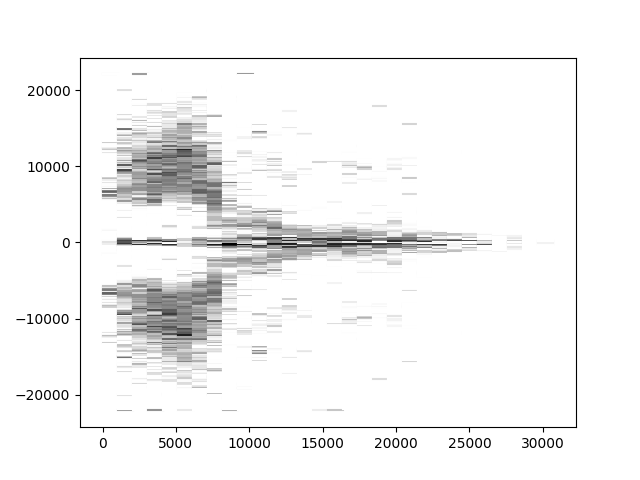

The table this chart was drawn from, first rows:
onset, duration, sample_rate, amplitude, phase, frequency, decay
0, 1024, 44100, 0.0001988, 2.092, -438.6, -24.82
0, 1024, 44100, 0.0002023, 1.943, -378.9, -11.95
0, 1024, 44100, 0.002883, 0.9698, -39.07, -87.14
0, 1024, 44100, 0.002883, -0.9698, 39.07, -87.14
0, 1024, 44100, 0.0002023, -1.943, 378.9, -11.95
0, 1024, 44100, 0.0001988, -2.092, 438.6, -24.82
0, 1024, 44100, 0.0001079, -1.46, 1150, -13.75
0, 1024, 44100, 8.462567822177218e-05, -1.836, 1237, -14.65
0, 1024, 44100, 3.528013576830549e-05, 1.845, 1807, -3.419
0, 1024, 44100, 4.052562322124696e-05, -0.8054, 2331, -26.23
0, 1024, 44100, 9.169438932328472e-05, -2.821, 2736, -41.34
0, 1024, 44100, 0.0002162, 1.881, 3038, -52.54
0, 1024, 44100, 0.0004693, -0.02938, 3206, -116.2
0, 1024, 44100, 8.604316941502586e-05, 0.213, 3502, -40.71
0, 1024, 44100, 0.0001742, -0.4381, 3714, -80.94
0, 1024, 44100, 6.427133470351487e-05, 0.3576, 4182, -32.76
0, 1024, 44100, 8.829869129385533e-05, -0.6871, 4338, -44.19
0, 1024, 44100, 2.681755009746709e-05, -2.996, 4529, -3.545
0, 1024, 44100, 0.0001227, 1.201, 4714, -10.39
0, 1024, 44100, 0.0001806, 1.146, 4914, -9.678
0, 1024, 44100, 0.0003425, 0.2037, 5027, -41.11
0, 1024, 44100, 0.0001758, 0.9884, 5203, -13.76
0, 1024, 44100, 0.0002996, -0.6332, 5269, -15.58
0, 1024, 44100, 0.0006843, 0.363, 5682, -58.3
0, 1024, 44100, 0.0001996, -0.1539, 6307, -5.743
0, 1024, 44100, 0.0009093, -1.192, 6753, -52.49
0, 1024, 44100, 0.003365, -2.197, 7587, -452.6
0, 1024, 44100, 0.0001991, 2.482, 8255, -43.82
0, 1024, 44100, 0.0001079, 1.46, -1150, -13.75
0, 1024, 44100, 8.462567822179434e-05, 1.836, -1237, -14.65
0, 1024, 44100, 3.5280135768305447e-05, -1.845, -1807, -3.419
0, 1024, 44100, 4.052562322124265e-05, 0.8054, -2331, -26.23
0, 1024, 44100, 9.169438932327893e-05, 2.821, -2736, -41.34
0, 1024, 44100, 0.0002162, -1.881, -3038, -52.54
0, 1024, 44100, 0.0004693, 0.02938, -3206, -116.2
0, 1024, 44100, 0.0006673, -3.106, 8903, -191.1
0, 1024, 44100, 0.0001946, -2.118, 9552, -11.39
0, 1024, 44100, 0.0004037, 2.212, 9633, -73.75
0, 1024, 44100, 0.0001443, -2.716, 9971, -81.08
0, 1024, 44100, 0.0003264, 2.046, 10206, -101.4
0, 1024, 44100, 8.604316941506042e-05, -0.213, -3502, -40.71
0, 1024, 44100, 0.0001742, 0.4381, -3714, -80.94
0, 1024, 44100, 6.427133470350415e-05, -0.3576, -4182, -32.76
0, 1024, 44100, 8.829869129384778e-05, 0.6871, -4338, -44.19
0, 1024, 44100, 2.6817550097462357e-05, 2.996, -4529, -3.545
0, 1024, 44100, 0.0001227, -1.201, -4714, -10.39
0, 1024, 44100, 0.0001806, -1.146, -4914, -9.678
0, 1024, 44100, 0.0003425, -0.2037, -5027, -41.11
0, 1024, 44100, 0.0001758, -0.9884, -5203, -13.76
0, 1024, 44100, 0.0002996, 0.6332, -5269, -15.58
0, 1024, 44100, 3.563100706430119e-05, -1.376, 11901, -7.416
0, 1024, 44100, 4.148883775035453e-05, -1.52, 12127, -2.293
0, 1024, 44100, 2.728512766260221e-05, -2.52, 12421, -31.7
0, 1024, 44100, 0.0002488, 1.023, 12650, -209.9
0, 1024, 44100, 8.646828133924093e-05, -1.863, 12737, -15.15
0, 1024, 44100, 0.0006843, -0.363, -5682, -58.3
0, 1024, 44100, 0.0001996, 0.1539, -6307, -5.743
0, 1024, 44100, 0.0009093, 1.192, -6753, -52.49
0, 1024, 44100, 0.003365, 2.197, -7587, -452.6
0, 1024, 44100, 7.701176090041796e-05, -1.233, 13799, -43.18
... 15,300 more rows
